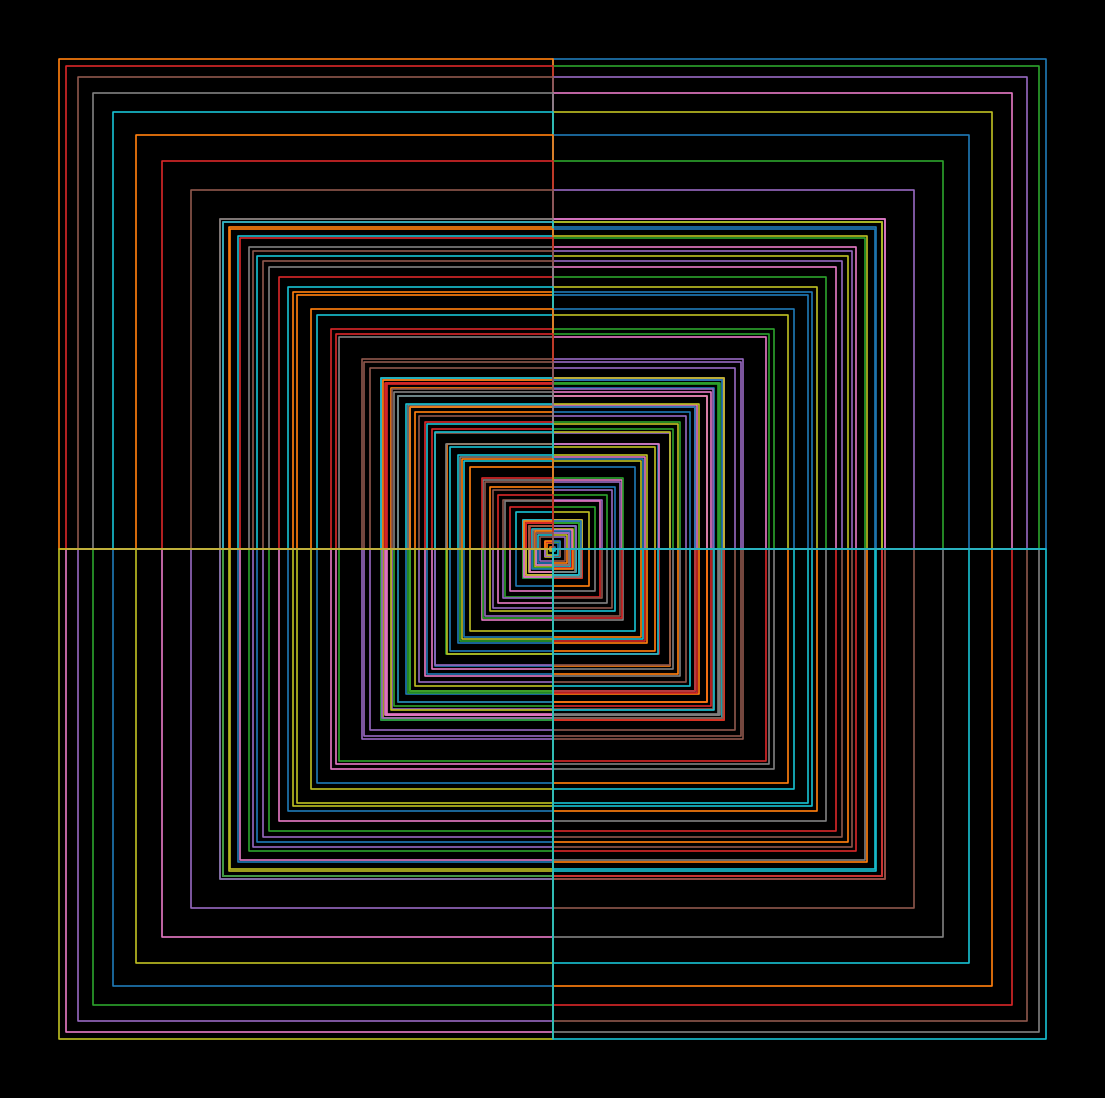

Reproduce this figure in Python. (Note: this script raises an exception after producing the figure.)
import matplotlib.pylab as plt
import numpy as np
import pandas as pd
import seaborn as sns
from math import cos, sin,log,tan,gamma,pi,exp,sqrt
p = plt.figure(figsize=(14,14),facecolor='black',dpi=400)
p = plt.axis('off')
for z in np.linspace(-3*pi,3*pi,200):
    plt.plot([0,0,z*cos(z),z*cos(z),0],[0,z*cos(z),z*cos(z),0,0],lw=1.2)
    plt.plot([0,0,-z*cos(z),-z*cos(z),0],[0,z*cos(z),z*cos(z),0,0],lw=1.2)
plt.savefig(f'C:/Users/<user>/Pictures/RandomPlots/23012020.png',facecolor='black')